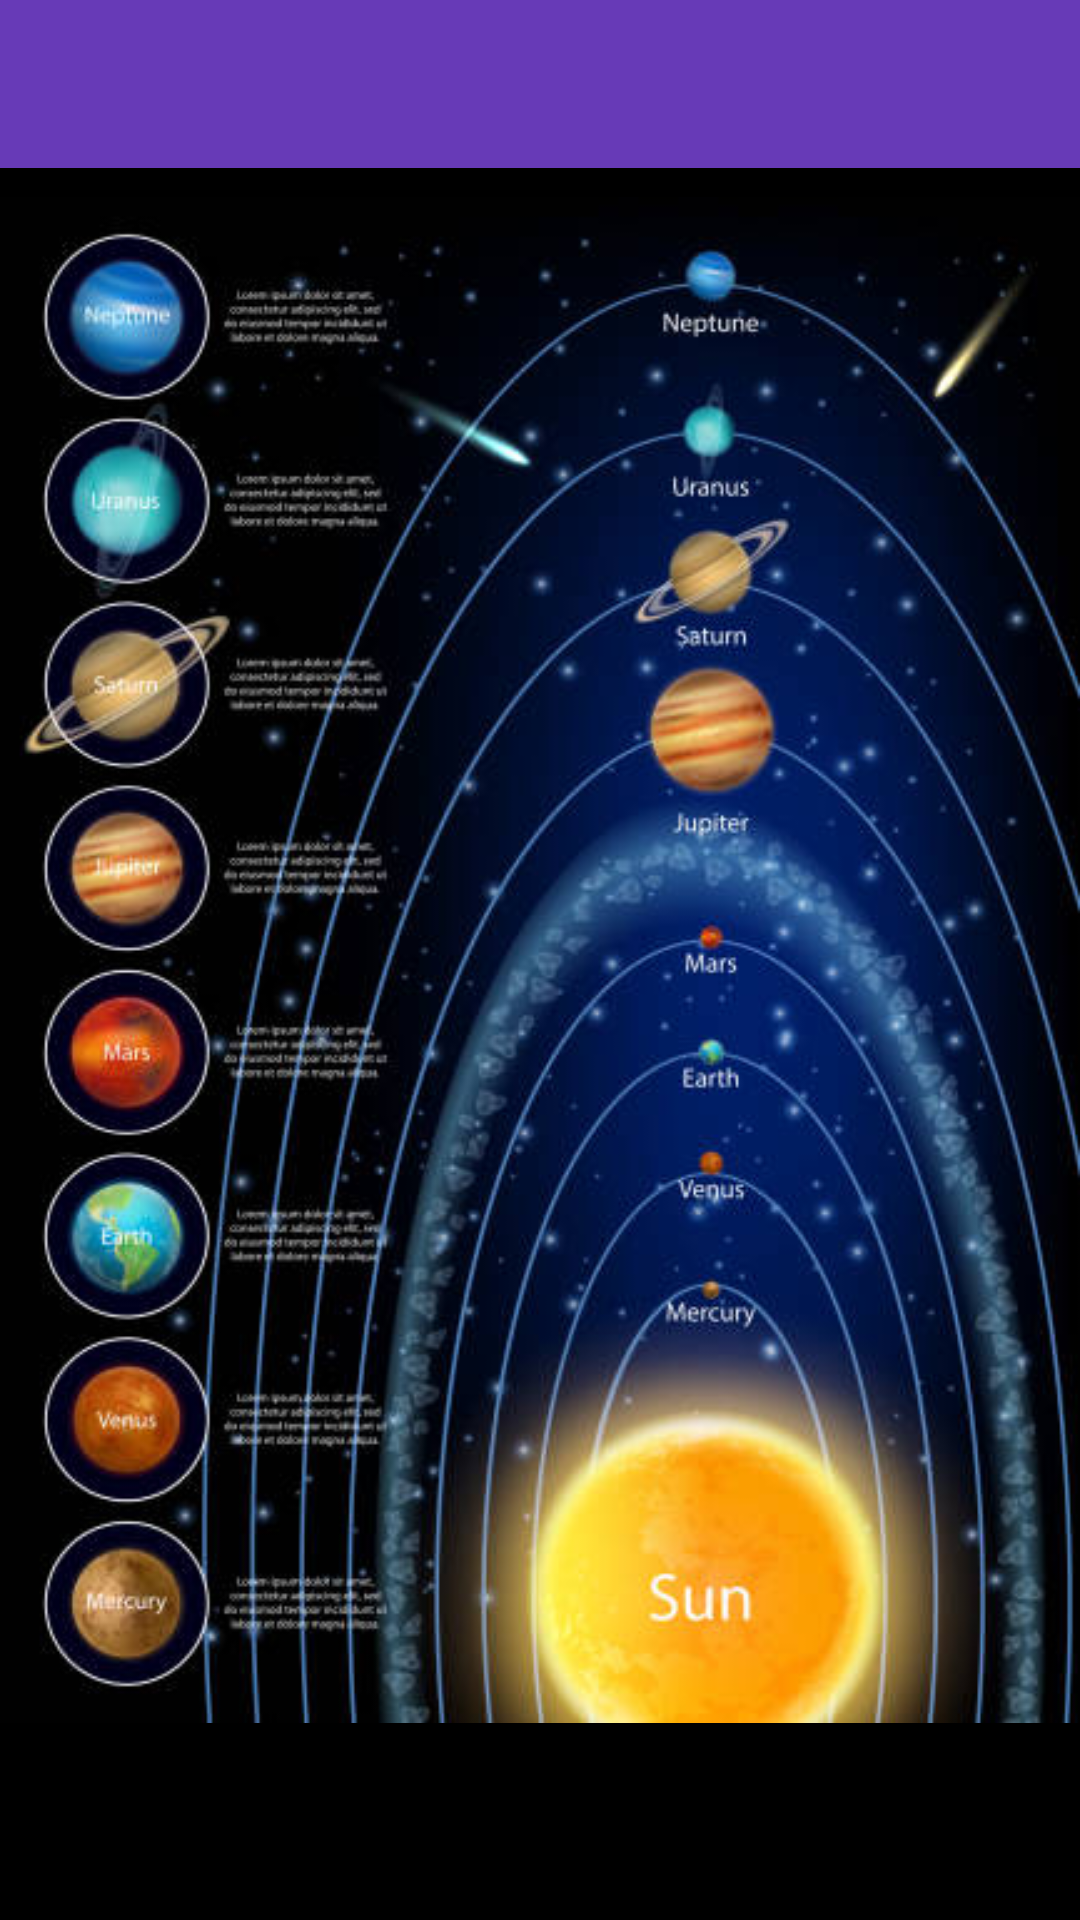

Write the Android layout XML for this screen, with the resource values it uses.
<!-- AndroidManifest.xml: application theme Theme.Assignment1 -->
<!-- res/layout/activity_solar.xml -->
<?xml version="1.0" encoding="utf-8"?>
<androidx.constraintlayout.widget.ConstraintLayout xmlns:android="http://schemas.android.com/apk/res/android"
    xmlns:app="http://schemas.android.com/apk/res-auto"
    xmlns:tools="http://schemas.android.com/tools"
    android:layout_width="match_parent"
    android:layout_height="match_parent"
    tools:context=".Activities.SolarActivity"
    android:id="@+id/main"
    android:background="#000">



    <androidx.appcompat.widget.Toolbar
        android:id="@+id/nav"
        android:layout_width="match_parent"
        android:layout_height="?android:attr/actionBarSize"
        android:background="#673AB7"
        android:title="Solar System"
        android:titleTextColor="@android:color/white"
        android:theme="@style/ThemeOverlay.AppCompat.Dark.ActionBar"
        android:elevation="8dp"
        app:layout_constraintTop_toTopOf="parent"
        app:layout_constraintStart_toStartOf="parent"
        app:layout_constraintEnd_toEndOf="parent"/>

    
    <ImageView
        android:id="@+id/background_image"
        android:layout_width="match_parent"
        android:layout_height="match_parent"
        android:layout_centerInParent="true"
        android:src="@drawable/solar_system_background"
        android:scaleType="centerInside"
        app:layout_constraintBottom_toBottomOf="parent"
        app:layout_constraintEnd_toEndOf="parent"
        app:layout_constraintStart_toStartOf="parent"
        app:layout_constraintTop_toTopOf="parent" />

    

    <Button
        android:id="@+id/fragment_button_Neptune"
        android:layout_width="62dp"
        android:layout_height="32dp"
        android:background="@android:color/transparent"
        app:layout_constraintBottom_toBottomOf="parent"
        app:layout_constraintEnd_toEndOf="parent"
        app:layout_constraintHorizontal_bias="0.042"
        app:layout_constraintStart_toStartOf="parent"
        app:layout_constraintTop_toTopOf="parent"
        app:layout_constraintVertical_bias="0.18" />

    <Button
        android:id="@+id/fragment_button_Uranus"
        android:layout_width="61dp"
        android:layout_height="41dp"
        android:background="@android:color/transparent"
        app:layout_constraintBottom_toBottomOf="parent"
        app:layout_constraintEnd_toEndOf="parent"
        app:layout_constraintHorizontal_bias="0.045"
        app:layout_constraintStart_toStartOf="parent"
        app:layout_constraintTop_toTopOf="parent"
        app:layout_constraintVertical_bias="0.244" />

    <Button
        android:id="@+id/fragment_button_Saturn"
        android:layout_width="61dp"
        android:layout_height="41dp"
        android:background="@android:color/transparent"
        app:layout_constraintBottom_toBottomOf="parent"
        app:layout_constraintEnd_toEndOf="parent"
        app:layout_constraintHorizontal_bias="0.048"
        app:layout_constraintStart_toStartOf="parent"
        app:layout_constraintTop_toTopOf="parent"
        app:layout_constraintVertical_bias="0.343" />

    <Button
        android:id="@+id/fragment_button_Jupiter"
        android:layout_width="61dp"
        android:layout_height="41dp"
        android:background="@android:color/transparent"
        app:layout_constraintBottom_toBottomOf="parent"
        app:layout_constraintEnd_toEndOf="parent"
        app:layout_constraintHorizontal_bias="0.048"
        app:layout_constraintStart_toStartOf="parent"
        app:layout_constraintTop_toTopOf="parent"
        app:layout_constraintVertical_bias="0.449" />

    <Button
        android:id="@+id/fragment_button_Mars"
        android:layout_width="61dp"
        android:layout_height="41dp"
        android:background="@android:color/transparent"
        app:layout_constraintBottom_toBottomOf="parent"
        app:layout_constraintEnd_toEndOf="parent"
        app:layout_constraintHorizontal_bias="0.048"
        app:layout_constraintStart_toStartOf="parent"
        app:layout_constraintTop_toTopOf="parent"
        app:layout_constraintVertical_bias="0.544" />

    <Button
        android:id="@+id/fragment_button_Earth"
        android:layout_width="61dp"
        android:layout_height="41dp"
        android:background="@android:color/transparent"
        app:layout_constraintBottom_toBottomOf="parent"
        app:layout_constraintEnd_toEndOf="parent"
        app:layout_constraintHorizontal_bias="0.048"
        app:layout_constraintStart_toStartOf="parent"
        app:layout_constraintTop_toTopOf="parent"
        app:layout_constraintVertical_bias="0.653" />

    <Button
        android:id="@+id/fragment_button_Venus"
        android:layout_width="61dp"
        android:layout_height="41dp"
        android:background="@android:color/transparent"
        app:layout_constraintBottom_toBottomOf="parent"
        app:layout_constraintEnd_toEndOf="parent"
        app:layout_constraintHorizontal_bias="0.048"
        app:layout_constraintStart_toStartOf="parent"
        app:layout_constraintTop_toTopOf="parent"
        app:layout_constraintVertical_bias="0.75" />

    <Button
        android:id="@+id/fragment_button_Mercury"
        android:layout_width="61dp"
        android:layout_height="41dp"
        android:background="@android:color/transparent"
        app:layout_constraintBottom_toBottomOf="parent"
        app:layout_constraintEnd_toEndOf="parent"
        app:layout_constraintHorizontal_bias="0.042"
        app:layout_constraintStart_toStartOf="parent"
        app:layout_constraintTop_toTopOf="parent"
        app:layout_constraintVertical_bias="0.824" />

    <FrameLayout
        android:layout_width="250dp"
        android:layout_height="match_parent"
        app:layout_constraintEnd_toEndOf="@+id/background_image"
        android:id="@+id/fragment_container"/>

</androidx.constraintlayout.widget.ConstraintLayout>
<!-- resources referenced by this layout -->
<resources>
  <!-- drawable solar_system_background: jpg bitmap (drawable, 57669 bytes) -->
  <style name="Theme.Assignment1" parent="Base.Theme.Assignment1" />
  <style name="Base.Theme.Assignment1" parent="Theme.AppCompat.DayNight.DarkActionBar">
          
          
      </style>
</resources>
